Run: headless pygame with SDL's dummy video driver; simulated clock (each Clock.tick advances the game by its frame time, no real sleeping); random seed 0; keys injected as events and as key.get_pressed() state; no mouse input; restart key R tapped at the start of phases 3 and 4.
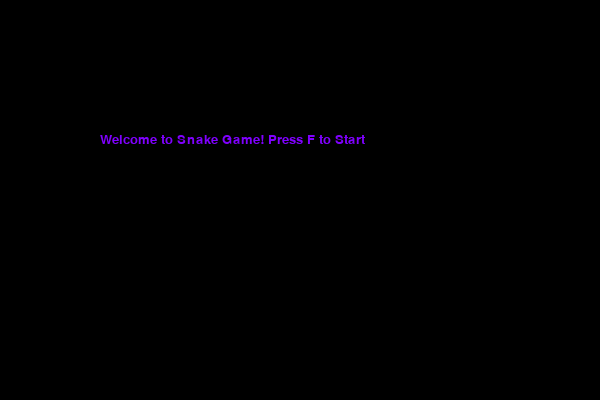
Frame 1 of 4 · flips 1–60 · no input
Frame 2 of 4 · flips 61–180 · tapped SPACE, RETURN · held RIGHT (→), D · screen unchanged from frame 1, image omitted
Frame 3 of 4 · flips 181–300 · tapped R · held DOWN (↓), S · screen unchanged from frame 2, image omitted
Frame 4 of 4 · flips 301–420 · tapped R · held LEFT (←), A, UP (↑), W · screen unchanged from frame 3, image omitted

The pygame program that drew these frames:

import pygame as py
import random as r

#Colors     
snake_color = (r.randint(0, 255), r.randint(0, 255), r.randint(0, 255))
apple_color = (171, 38, 38)
background_color = (34, 179, 9)
score_color = (212, 208, 13)
speed_color = (144, 13, 209)
text_color = (128, 0, 255)
menu_color = (0, 0, 0)

#Set up display
py.init()
dis_width = 600
dis_height = 400
display = py.display.set_mode((dis_width, dis_height))
py.display.set_caption("Snake Game")
#Game Settings
clock = py.time.Clock()#Refresh the screen
fps = 15
snake_size = 20
#Food positions
x_pos = []
y_pos = []

font = py.font.SysFont("calibri", 20)
score_font = py.font.SysFont("comicsansms", 40)

def gameover_text(text):
  mesg = font.render(text, True, text_color)
  display.blit(mesg, [dis_width / 6, dis_height / 3])

def ui_text(score, speed):
  global score_color, speed_color
  mesg_score = score_font.render("Score: " + str(score), True, score_color)
  mesg_speed = score_font.render("Speed: " + str(speed), True, speed_color)
  display.blit(mesg_score, [10, 0])
  display.blit(mesg_speed, [440, 0])

def draw_snake(snake_list):
  global snake_size, snake_color
  for i in snake_list:
    py.draw.ellipse(display, snake_color, [i[0], i[1], snake_size, snake_size])

def spawn_food(num):
  global x_pos, y_pos
  #Generate positions
  for x in range(num):
    #Food position
    food_x = round(r.randrange(0 + snake_size, dis_width - snake_size) / 10) * 10
    x_pos.append(food_x)
    food_y = round(r.randrange(0 + snake_size, dis_height - snake_size) / 10) * 10
    y_pos.append(food_y)

def game_loop(restart: bool):
  global snake_color, food_color, snake_size, x_pos, y_pos
  game_over = False
  game_close = False
  game_start = restart
  #Player Position
  x1 = dis_width / 2 #Center of the screen
  y1 = dis_height / 2 #Current pos of the player
  collision_range = 15
  snake_speed = 10
  #update pos variables
  x1_change = 0
  y1_change = 0
  snake_list = []
  len_of_snake = 1
  speed_reset = 30
  num_apples = 5
  spawn_food(num_apples)#Generate positions

  while game_close == False:
    #Game Start Screen
    while game_start == False:
      display.fill(menu_color)
      gameover_text("Welcome to Snake Game! Press F to Start")
      py.display.update()#Keep stuff drawn on screen
      for event in py.event.get():
        if event.type == py.KEYDOWN:
          if event.key == py.K_f:
            game_start = True
          if event.key == py.K_q:
            game_close = True
            break
    #Game over but not closed
    while game_over == True:
      #Player lost the game, but still didnt close the game
      display.fill(menu_color)
      ui_text(len_of_snake - 1, snake_speed)
      gameover_text("You lost the game! Press R to Restart or Q to Quit!")
      py.display.update()
      for event in py.event.get():
        if event.type == py.KEYDOWN:
          if event.key == py.K_q:
            game_close = True
            game_over = False
            break
          elif event.key == py.K_r:
            game_loop(True)#Rerun the game
    for event in py.event.get():
      if event.type == py.QUIT:
        game_close = True
      #Controls
      if event.type == py.KEYDOWN:
        #WASD and Arrow Keys
        if event.key == py.K_a or event.key == py.K_LEFT:
          x1_change = -snake_speed
          y1_change = 0
        elif event.key == py.K_d or event.key == py.K_RIGHT:
          x1_change = snake_speed
          y1_change = 0
        elif event.key == py.K_w or event.key == py.K_UP:
          x1_change = 0
          y1_change = -snake_speed
        elif event.key == py.K_s or event.key == py.K_DOWN:
          x1_change = 0
          y1_change = snake_speed
    #Kill snake if it hits the wall
    if x1 >= dis_width or x1 < 0 or y1 >= dis_height or y1 < 0:
      game_over = True
    #Update snake position
    x1 += x1_change
    y1 += y1_change
    #Fill out background color
    display.fill(background_color)
    #Draw apple on the screen
    for i in range(num_apples):
      py.draw.ellipse(display, apple_color, [x_pos[i], y_pos[i], snake_size, snake_size])
    #draw snake on the screen
    snake_head = []
    snake_head.append(x1)
    snake_head.append(y1)
    snake_list.append(snake_head)
    #Delete extra bodies of snake
    if len(snake_list) > len_of_snake:
      del snake_list[0]
    #Check if snake hit itself
    for x in snake_list[:-1]:
      if x == snake_head:
        game_over = True
    
    #Draw snake on the screen
    draw_snake(snake_list)
    #Draw score and speed on screen
    ui_text(len_of_snake - 1, snake_speed)
    #Update the screen
    py.display.update()
    #Check if snake picked up apple
    for z in range(num_apples):
      if (x1 <= x_pos[z] + collision_range and x1 >= x_pos[z] - collision_range) and (y1 <= y_pos[z] + collision_range and y1 >= y_pos[z] - collision_range):
        x_pos[z] = round(r.randrange(0 + snake_size, dis_width - snake_size) / 10) * 10
        y_pos[z] = round(r.randrange(0 + snake_size, dis_height - snake_size) / 10) * 10
        len_of_snake += 1
        snake_speed += 0.5
        #Reset speed 
        if snake_speed > speed_reset:
          snake_speed = 10
    clock.tick(fps)
  py.quit()
  quit()
#Start first time
game_loop(False)
